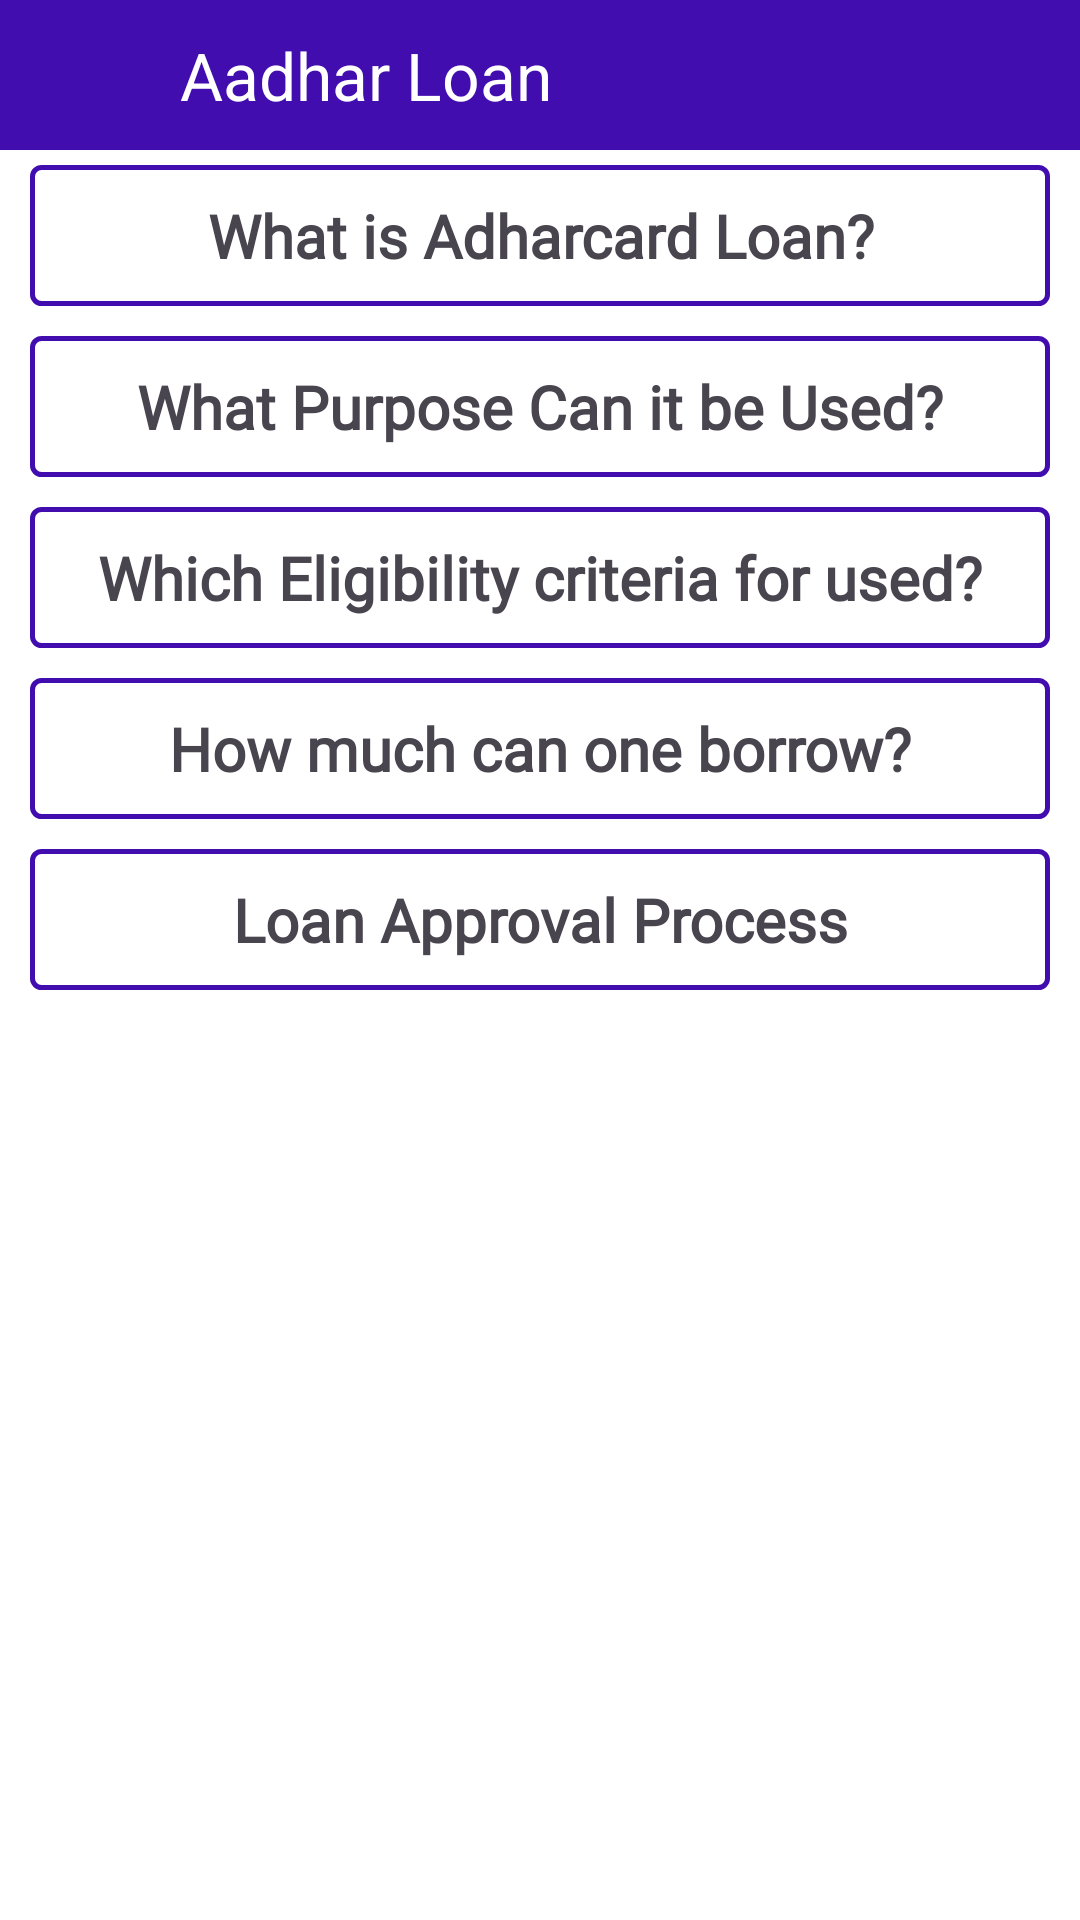

The Android layout XML behind this screen, and the referenced resources:
<!-- AndroidManifest.xml: application theme Theme.LoanEmiCalculator -->
<!-- res/layout/activity_aadhar.xml -->
<?xml version="1.0" encoding="utf-8"?>
<LinearLayout xmlns:android="http://schemas.android.com/apk/res/android"
    xmlns:app="http://schemas.android.com/apk/res-auto"
    xmlns:tools="http://schemas.android.com/tools"
    android:layout_width="match_parent"
    android:background="@color/white"
    android:layout_height="match_parent"
    android:orientation="vertical"
    tools:context=".Activitys.AadharActivity">

    <androidx.constraintlayout.widget.ConstraintLayout
        android:layout_width="match_parent"
        android:layout_height="50dp"
        android:background="@color/maincolor">

        <ImageView
            android:id="@+id/imageView7"
            android:layout_width="50dp"
            android:layout_height="50dp"
            android:layout_marginStart="10dp"
            android:padding="10dp"
            android:src="@drawable/back"
            app:layout_constraintBottom_toBottomOf="parent"
            app:layout_constraintStart_toStartOf="parent"
            app:layout_constraintTop_toTopOf="parent" />

        <TextView
            android:id="@+id/textView18"
            android:layout_width="wrap_content"
            android:layout_height="match_parent"
            android:gravity="center"
            android:text="Aadhar Loan"
            android:textColor="@color/white"
            android:textSize="22sp"
            app:layout_constraintStart_toEndOf="@+id/imageView7" />

    </androidx.constraintlayout.widget.ConstraintLayout>

    <ScrollView
        android:layout_width="match_parent"
        android:layout_height="wrap_content">

        <LinearLayout
            android:layout_width="match_parent"
            android:orientation="vertical"
            android:layout_height="match_parent">

            <LinearLayout
                android:id="@+id/aadhar1"
                android:layout_width="match_parent"
                android:layout_height="wrap_content"
                android:orientation="vertical"
                android:background="@drawable/border_bg"
                android:layout_marginHorizontal="10dp"
                android:layout_marginVertical="5dp">

                <TextView
                    android:layout_width="match_parent"
                    android:layout_height="match_parent"
                    android:text="What is Adharcard Loan?"
                    android:gravity="center"
                    android:fontFamily="@font/ffbold"
                    android:textStyle="bold"
                    android:textSize="20sp"
                    android:padding="10dp"/>

            </LinearLayout>

            <LinearLayout
                android:id="@+id/aadhar2"
                android:layout_width="match_parent"
                android:layout_height="wrap_content"
                android:orientation="vertical"
                android:background="@drawable/border_bg"
                android:layout_marginHorizontal="10dp"
                android:layout_marginVertical="5dp">

                <TextView
                    android:layout_width="match_parent"
                    android:layout_height="match_parent"
                    android:text="What Purpose Can it be Used?"
                    android:gravity="center"
                    android:fontFamily="@font/ffbold"
                    android:textStyle="bold"
                    android:textSize="20sp"
                    android:padding="10dp"/>

            </LinearLayout>

            <LinearLayout
                android:id="@+id/native_container"
                android:layout_width="match_parent"
                android:layout_height="wrap_content"
                android:layout_margin="@dimen/_8sdp"
                android:orientation="vertical"
                app:layout_constraintBottom_toTopOf="@+id/btn_interstitial"
                app:layout_constraintEnd_toEndOf="parent"
                app:layout_constraintStart_toStartOf="parent"
                app:layout_constraintTop_toTopOf="parent"/>

            <LinearLayout
                android:id="@+id/aadhar3"
                android:layout_width="match_parent"
                android:layout_height="wrap_content"
                android:orientation="vertical"
                android:background="@drawable/border_bg"
                android:layout_marginHorizontal="10dp"
                android:layout_marginVertical="5dp">

                <TextView
                    android:layout_width="match_parent"
                    android:layout_height="match_parent"
                    android:text="Which Eligibility criteria for used?"
                    android:gravity="center"
                    android:textStyle="bold"
                    android:fontFamily="@font/ffbold"
                    android:textSize="20sp"
                    android:padding="10dp"/>

            </LinearLayout>

            <LinearLayout
                android:id="@+id/aadhar4"
                android:layout_width="match_parent"
                android:layout_height="wrap_content"
                android:orientation="vertical"
                android:background="@drawable/border_bg"
                android:layout_marginHorizontal="10dp"
                android:layout_marginVertical="5dp">

                <TextView
                    android:layout_width="match_parent"
                    android:layout_height="match_parent"
                    android:text="How much can one borrow?"
                    android:gravity="center"
                    android:textStyle="bold"
                    android:fontFamily="@font/ffbold"
                    android:textSize="20sp"
                    android:padding="10dp"/>

            </LinearLayout>

            <LinearLayout
                android:id="@+id/aadhar5"
                android:layout_width="match_parent"
                android:layout_height="wrap_content"
                android:orientation="vertical"
                android:background="@drawable/border_bg"
                android:layout_marginHorizontal="10dp"
                android:layout_marginVertical="5dp">

                <TextView
                    android:layout_width="match_parent"
                    android:layout_height="match_parent"
                    android:text="Loan Approval Process"
                    android:gravity="center"
                    android:fontFamily="@font/ffbold"
                    android:textStyle="bold"
                    android:textSize="20sp"
                    android:padding="10dp"/>

            </LinearLayout>

        </LinearLayout>

    </ScrollView>

</LinearLayout>
<!-- resources referenced by this layout -->
<resources>
  <color name="maincolor">#410DAF</color>
  <color name="white">#FFFFFFFF</color>
  <!-- drawable border_bg (drawable) -->
  <?xml version="1.0" encoding="utf-8"?>
  <shape xmlns:android="http://schemas.android.com/apk/res/android">
  
      <corners android:radius="3dp"/>
  
      <stroke android:color="@color/maincolor"
          android:width="1.5dp"/>
  
  </shape>
  <style name="Theme.LoanEmiCalculator" parent="Base.Theme.LoanEmiCalculator" />
  <style name="Base.Theme.LoanEmiCalculator" parent="Theme.Material3.DayNight.NoActionBar">
          
          
          <item name="android:windowDisablePreview">true</item>
      </style>
</resources>
